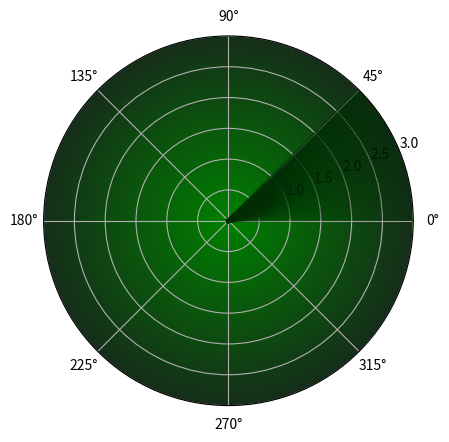

Here is the Python script that generated this plot: (Note: this script raises an exception after producing the figure.)
import matplotlib.pyplot as plt
import math
import numpy as np
import random

from matplotlib.lines import Line2D
import matplotlib.colors as mcolors


def desenha_triangulos():
    plt.polar(math.radians(0), 2.9, color="r", marker=">")
    plt.polar(math.radians(90), 2.9, color="r", marker="^")
    plt.polar(math.radians(180), 2.9, color="r", marker="<")
    plt.polar(math.radians(270), 2.9, color="r", marker="v")


def desenha_background():
    # Circulo verde
    circle_thetas = np.arange(0, 360).astype("float64")
    circle_thetas *= math.radians(1)
    circle_r = [3] * 360
    ax.fill(circle_thetas, circle_r, 'g')

    fill_color = "#162e1a"
    zorder = 1

    # Gera gradiente
    z = np.empty((90, 1, 4), dtype=float)
    rgb = mcolors.colorConverter.to_rgb(fill_color)
    z[:, :, :3] = rgb
    z[:, :, -1] = np.linspace(1, 0, 90)[:, None]

    # Desenha gradientes no radar
    for quadrante in [0,1,2,3]:
        xmin, xmax, ymin, ymax = math.radians(quadrante*90), math.radians((quadrante * 90)+90), 0, 3
        im = ax.imshow(z, extent=[xmin, xmax, ymin, ymax], origin='upper', zorder=zorder)


def update_animation():
    """
    Exibe os pontos dentro do ângulo busca e deixa os pontos fora do angulo de busca invisiveis
    Faz as linhas andarem de acordo com o ângulo busca
    """

    # Faz o theta variar em 360 graus
    for theta in range(0, 360, 3):
        # Calcula o máximo e o mínimo grau do para o theta dentro do ângulo de busca
        max_degree = math.radians(angulo_busca) + math.radians(theta)
        min_degree = math.radians(theta)

        # Anda com as linhas 3 graus nos sentido anti-horário
        for i in range(angulo_busca + 1):
            degree = math.radians(i) + math.radians(theta)
            lines[i].set_xdata(degree)

        # Passa por todos os pontos
        for pt in pts:

            # Pega o theta do ponto
            pt_theta = pt.get_xdata()

            # Se o ponto tiver entre o theta mínimo e o máximo, e não estiver na lista de pontos visiveis
            if max_degree >= pt_theta >= min_degree and pt not in visible_pts:
                visible_pts.append(pt)  # Adiciona o ponto na lista de pontos visiveis
                ax.add_artist(pt)       # Deixa o ponto visivel no radar

            # Senão, e o ponto estiver fora do intervalo e ainda for visivel
            elif (pt_theta < min_degree or pt_theta > max_degree) and pt in visible_pts:
                visible_pts.remove(pt)  # Tira o ponto da lista de visiveis
                pt.remove()             # Deixa o ponto invisivel no radar

        plt.pause(0.01)


# Auto explicativo
qtd_pontos = 7
angulo_busca = 45

# Gera os pontos
thetas = np.array([math.radians(random.randint(0,360)) for i in range(qtd_pontos)])
rs = np.array([random.uniform(0.0, 3.0) for i in range(qtd_pontos)])

# Gera figura e adiciona um novo axes
fig = plt.figure()
ax = fig.add_subplot(projection="polar")

desenha_background()

min_alpha = 0.1
max_alpha = 0.6

# Gera lista de alphas para as linhas
# Entre o min_alpha e max_alpha
alphas = np.linspace(min_alpha, max_alpha, angulo_busca+1)

# Gera as linhas
lines = []
for i in range(angulo_busca + 1):
    lines.append(plt.polar([0, math.radians(i)],[0, 3], color="#002d04", alpha=alphas[i], linewidth=3)[0])

# Plota os pontos, e os deixa invisiveis
pts: [Line2D] = []
for theta, r in zip(thetas, rs):
    pt, = plt.polar(theta, r, color='#ff7e26', marker="o")  # Plota o ponto
    pts.append(pt)                                          # Add na lista
    pt.remove()                                             # Deixa o ponto invisivel

# Lista de pontos visiveis
visible_pts = []

# Loop Infinito
while True:
    update_animation()
